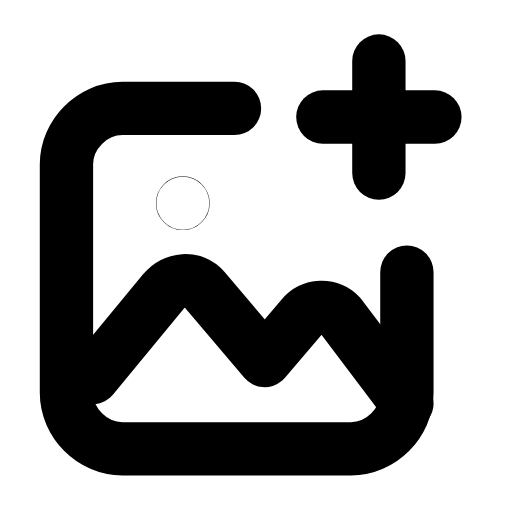
t = 0.00 s
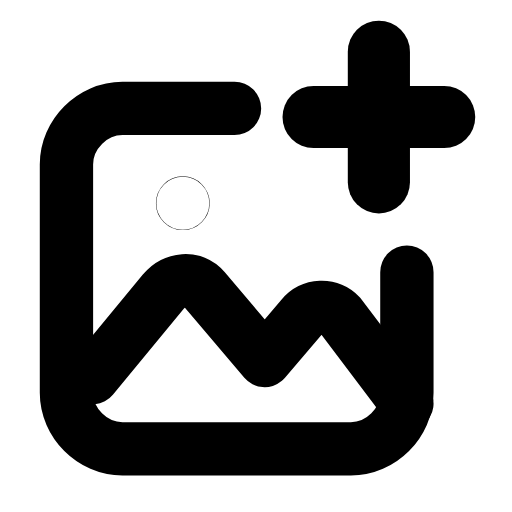
t = 0.25 s
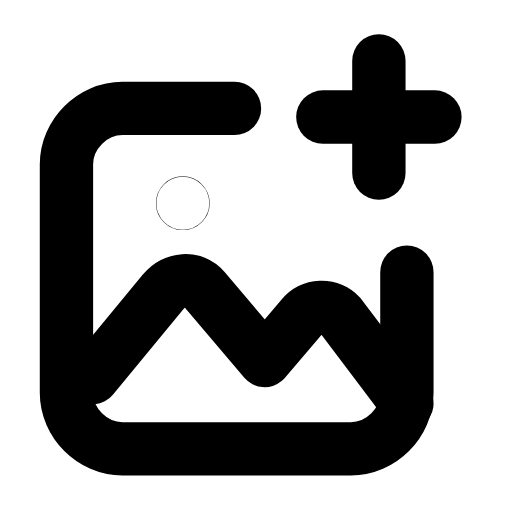
t = 0.50 s
t = 0.73 s: frame unchanged from t = 0.00 s, image omitted
t = 0.99 s: frame unchanged from t = 0.00 s, image omitted
t = 1.25 s: frame unchanged from t = 0.00 s, image omitted

The animated SVG that drew these frames (rendered in a browser with its animation timeline set to each time). Animation: 1 SMIL element (animateTransform=1); one cycle of 1.50 s, repeats indefinitely.

<svg xmlns="http://www.w3.org/2000/svg" width="24" height="24" viewBox="0 0 24 24" fill="none"><g transform="translate(-0.117 0.638) scale(1.01)"><path stroke="currentColor" stroke-width="2.475" stroke-linecap="round" stroke-linejoin="round" fill="none" d="M11 4.4L5.8 4.4C4.4 4.4 3.2 5.6 3.2 7L3.2 17.6C3.2 19 4.4 20.2 5.8 20.2L16.4 20.2C17.8 20.2 19 19 19 17.6L19 12"></path><path stroke="currentColor" stroke-width="2.475" stroke-linecap="round" stroke-linejoin="round" fill="none" d="M4.4 16.9L7.7 12.9C8.2 12.3 9.1 12.2 9.6 12.8L12.4 16.1L14.1 14.1C14.6 13.5 15.4 13.5 15.9 14L19 18.1"></path><circle stroke="currentColor" stroke-width="2.475" stroke-linecap="round" stroke-linejoin="round" fill="none" cx="8.6" cy="8.8" r="0.01"></circle><g transform="translate(17.7 4.8)"><g><animateTransform attributeName="transform" type="scale" values="1;1;1.2;1;1;1;1;1.2;1;1;1" keyTimes="0;0.135;0.2475;0.36;0.45;0.6;0.66;0.735;0.81;0.9;1" dur="1.5s" repeatCount="indefinite" calcMode="spline" keySplines="0.16 1 0.3 1;0.16 1 0.3 1;0.16 1 0.3 1;0.16 1 0.3 1;0.16 1 0.3 1;0.16 1 0.3 1;0.16 1 0.3 1;0.16 1 0.3 1;0.16 1 0.3 1;0.16 1 0.3 1"/><g transform="translate(-17.7 -4.8)"><g><line stroke="currentColor" stroke-width="2.475" stroke-linecap="round" stroke-linejoin="round" fill="none" x1="17.7" y1="2.2" x2="17.7" y2="7.4"></line><line stroke="currentColor" stroke-width="2.475" stroke-linecap="round" stroke-linejoin="round" fill="none" x1="15.1" y1="4.8" x2="20.3" y2="4.8"></line></g></g></g></g></g></svg>
